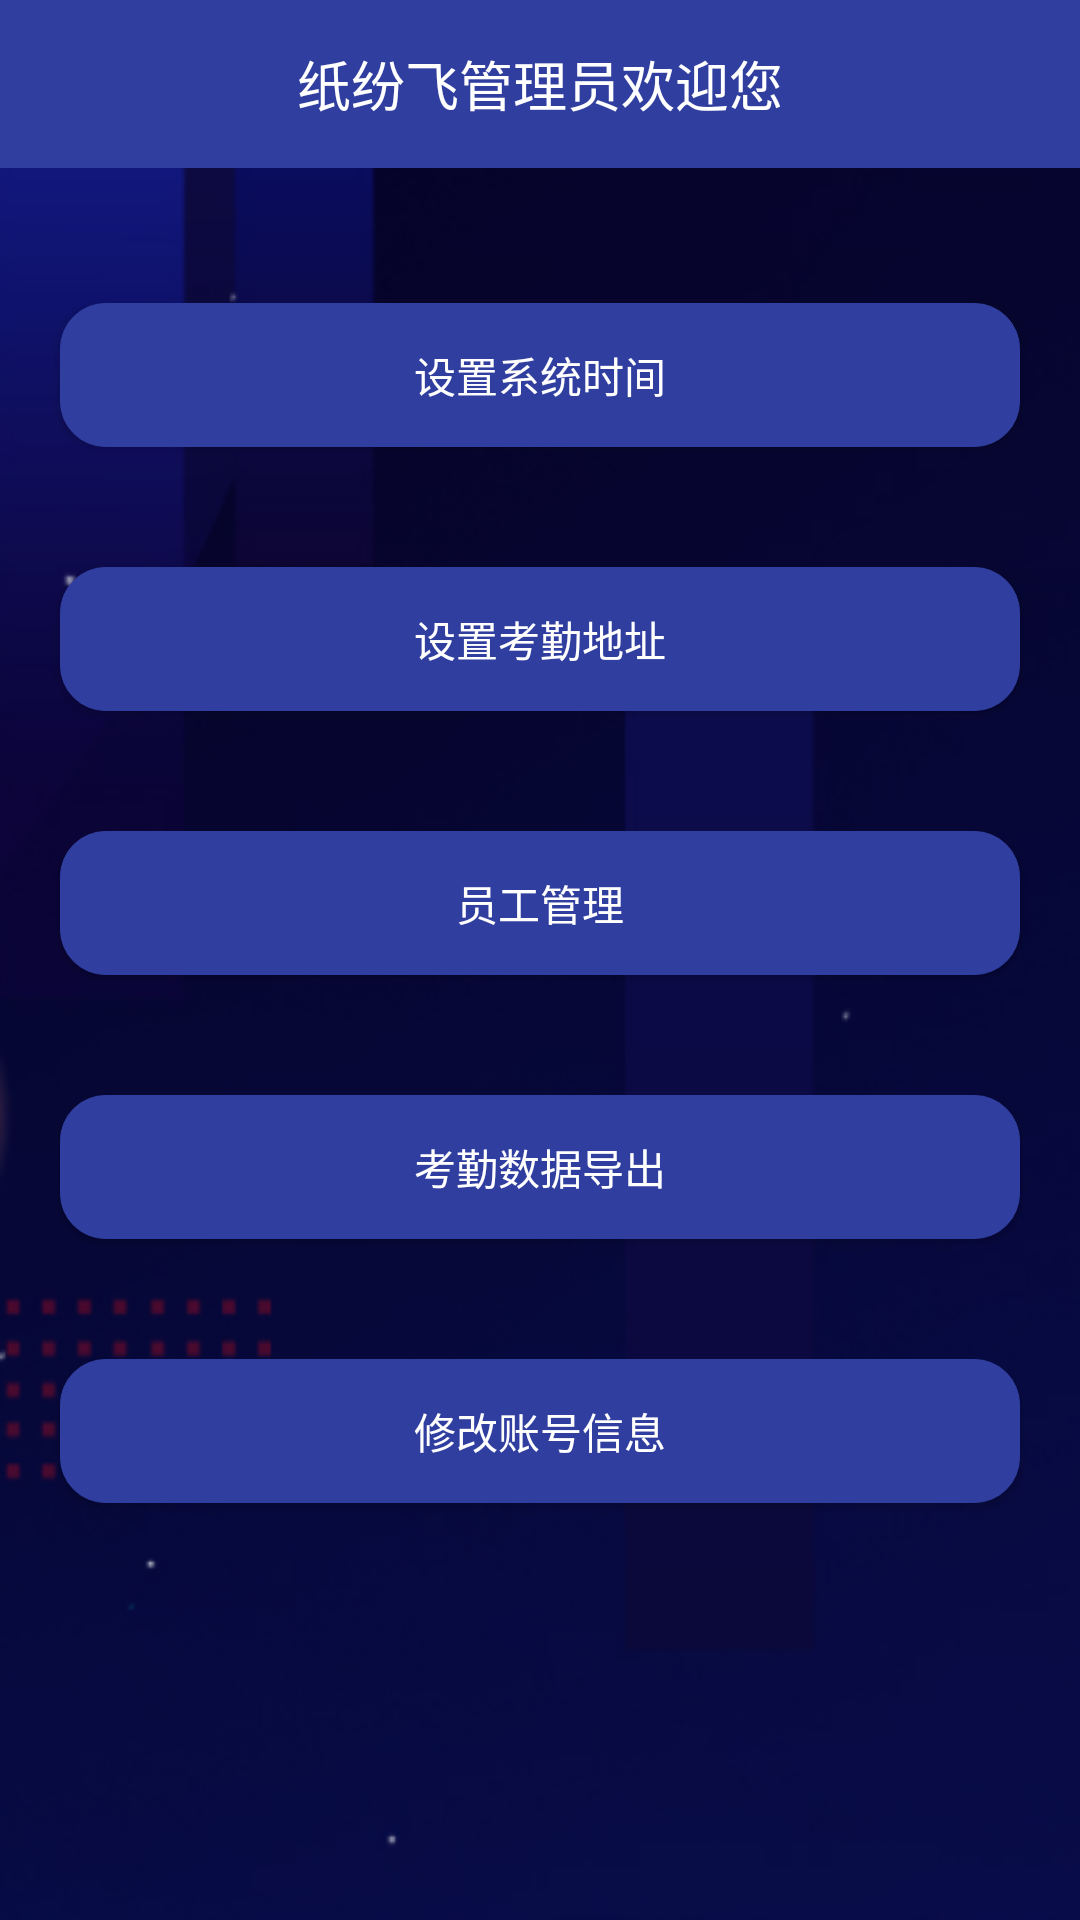

Android layout source for this screen:
<!-- AndroidManifest.xml: application theme AppTheme -->
<!-- res/layout/activity_admin_main.xml -->
<?xml version="1.0" encoding="utf-8"?>
<RelativeLayout
        xmlns:android="http://schemas.android.com/apk/res/android"
        xmlns:tools="http://schemas.android.com/tools"
        android:layout_width="match_parent"
        android:layout_height="match_parent"
        tools:context="com.lzf.attendancesystem.activity.AdminMainActivity">

    <TextView
            android:id="@+id/topTxt"
            android:layout_width="match_parent"
            android:layout_height="?attr/actionBarSize"
            android:background="@color/colorPrimaryDark"
            android:gravity="center"
            android:text="纸纷飞管理员欢迎您"
            android:textColor="@android:color/white"
            android:textSize="18sp"/>

    <LinearLayout
            android:layout_width="match_parent"
            android:layout_height="wrap_content"
            android:layout_below="@id/topTxt"
            android:layout_marginTop="25dp"
            android:orientation="vertical">

        <Button
                android:id="@+id/systemSetTime"
                android:layout_width="match_parent"
                android:layout_height="wrap_content"
                android:layout_margin="20dp"
                android:background="@drawable/rounded_rectangle"
                android:onClick="onClick"
                android:text="设置系统时间"
                android:textColor="@android:color/white"/>
        <Button
                android:id="@+id/setAttendanceAddressRange"
                android:layout_width="match_parent"
                android:layout_height="wrap_content"
                android:layout_margin="20dp"
                android:background="@drawable/rounded_rectangle"
                android:onClick="onClick"
                android:text="设置考勤地址"
                android:textColor="@android:color/white"/>

        <Button
                android:id="@+id/staffManage"
                android:layout_width="match_parent"
                android:layout_height="wrap_content"
                android:layout_margin="20dp"
                android:background="@drawable/rounded_rectangle"
                android:onClick="onClick"
                android:text="员工管理"
                android:textColor="@android:color/white"/>

        <Button
                android:id="@+id/attendanceDataExport"
                android:layout_width="match_parent"
                android:layout_height="wrap_content"
                android:layout_margin="20dp"
                android:background="@drawable/rounded_rectangle"
                android:onClick="onClick"
                android:text="考勤数据导出"
                android:textColor="@android:color/white"/>

        <Button
                android:id="@+id/attendanceTimeManage"
                android:layout_width="match_parent"
                android:layout_height="wrap_content"
                android:layout_margin="20dp"
                android:background="@drawable/rounded_rectangle"
                android:onClick="onClick"
                android:text="考勤时间管理"
                android:textColor="@android:color/white"
                android:visibility="gone"/>

        <Button
                android:id="@+id/modifyAccountInfo"
                android:layout_width="match_parent"
                android:layout_height="wrap_content"
                android:layout_margin="20dp"
                android:background="@drawable/rounded_rectangle"
                android:onClick="onClick"
                android:text="修改账号信息"
                android:textColor="@android:color/white"/>
    </LinearLayout>
</RelativeLayout>
<!-- resources referenced by this layout -->
<resources>
  <color name="colorPrimaryDark">#303F9F</color>
  <!-- drawable rounded_rectangle (drawable) -->
  <?xml version="1.0" encoding="utf-8"?>
  <shape xmlns:android="http://schemas.android.com/apk/res/android">
      <solid android:color="@color/colorPrimaryDark"/>
      <corners android:radius="15dp"/>
      <stroke
          android:width="1px"
          android:color="@color/colorPrimaryDark"/>
  </shape>
  <style name="AppTheme" parent="Theme.AppCompat.Light.NoActionBar">
          
          <item name="colorPrimary">@color/colorPrimary</item>
          <item name="colorPrimaryDark">@color/colorPrimaryDark</item>
          <item name="colorAccent">@color/colorPrimaryDark</item>
          <item name="android:windowBackground">@mipmap/background</item>
      </style>
  <color name="colorPrimary">#3F51B5</color>
</resources>
